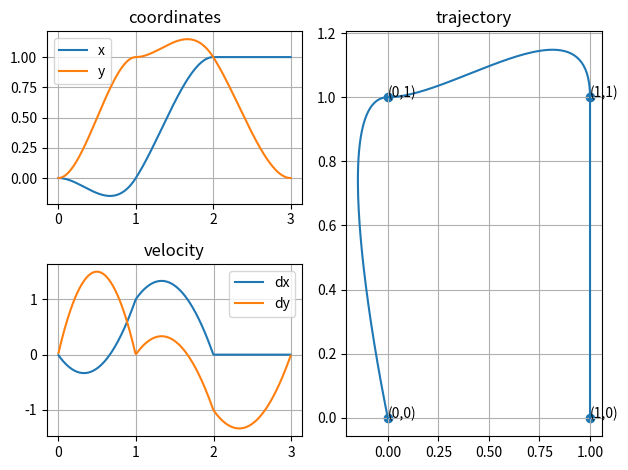

This figure's Python source:
import numpy as np
import matplotlib.pyplot as plt


class PolynomialViaPoint:
    def __init__(self, data):
        self.data = data
        self.coef = dict()

    def get_coef(self):
        for i in range(len(data) - 1):
            T = data[i]['time']
            delta_T = data[i+1]['time'] - T
            b_i = data[i]['b']
            db_i = data[i]['db']
            b_i1 = data[i+1]['b']
            db_i1 = data[i+1]['db']

            a0 = data[i]['b']
            a1 = data[i]['db']
            a2 = (3 * b_i1 - 3 * b_i - 2 * db_i * delta_T - db_i1 * delta_T) / delta_T ** 2
            a3 = (2 * b_i + (db_i + db_i1) * delta_T - 2 * b_i1) / delta_T ** 3

            self.coef[T] = [a0, a1, a2, a3]

    def get_trajectory(self, t):
        for delta_T, coef in reversed(self.coef.items()):
            if t >= delta_T:
                delta_t = t - delta_T
                return coef[0] + coef[1] * delta_t + coef[2] * delta_t ** 2 + coef[3] * delta_t ** 3

    def plot_results(self):
        self.get_coef()

        step = 0.01
        times = [t['time'] for t in data]

        t = np.arange(min(times), max(times) + step, step)
        pos = np.array(list(map(self.get_trajectory, t)))
        v = []
        for i in range(len(t) - 1):
            v.append([(pos[i + 1][0] - pos[i][0]) / step, (pos[i + 1][1] - pos[i][1]) / step])

        coords = plt.subplot2grid((2, 2), (0, 0))
        velocity = plt.subplot2grid((2, 2), (1, 0))
        trajectory = plt.subplot2grid((2, 2), (0, 1), rowspan=2)

        coords.plot(t, pos)
        coords.legend(['x', 'y'])
        coords.set_title('coordinates')
        coords.grid()

        velocity.plot(t[:-1], v)
        velocity.legend(['dx', 'dy'])
        velocity.set_title('velocity')
        velocity.grid()

        trajectory.plot(pos[:, 0], pos[:, 1])
        trajectory.set_title('trajectory')
        trajectory.grid()

        points_x = [point['b'][0] for point in data]
        points_y = [point['b'][1] for point in data]

        trajectory.scatter(points_x, points_y)
        for i in range(len(points_x)):
            text = f"({points_x[i]},{points_y[i]})"
            trajectory.annotate(text, (points_x[i], points_y[i]))

        plt.tight_layout()
        plt.show()


data = [
    {
        'time': 0,
        'b': np.array([0, 0]),
        'db': np.array([0, 0])
    },
    {
        'time': 1,
        'b': np.array([0, 1]),
        'db': np.array([1, 0])
    },
    {
        'time': 2,
        'b': np.array([1, 1]),
        'db': np.array([0, -1])
    },
    {
        'time': 3,
        'b': np.array([1, 0]),
        'db': np.array([0, 0])
    }
]
interpolation = PolynomialViaPoint(data)
interpolation.plot_results()